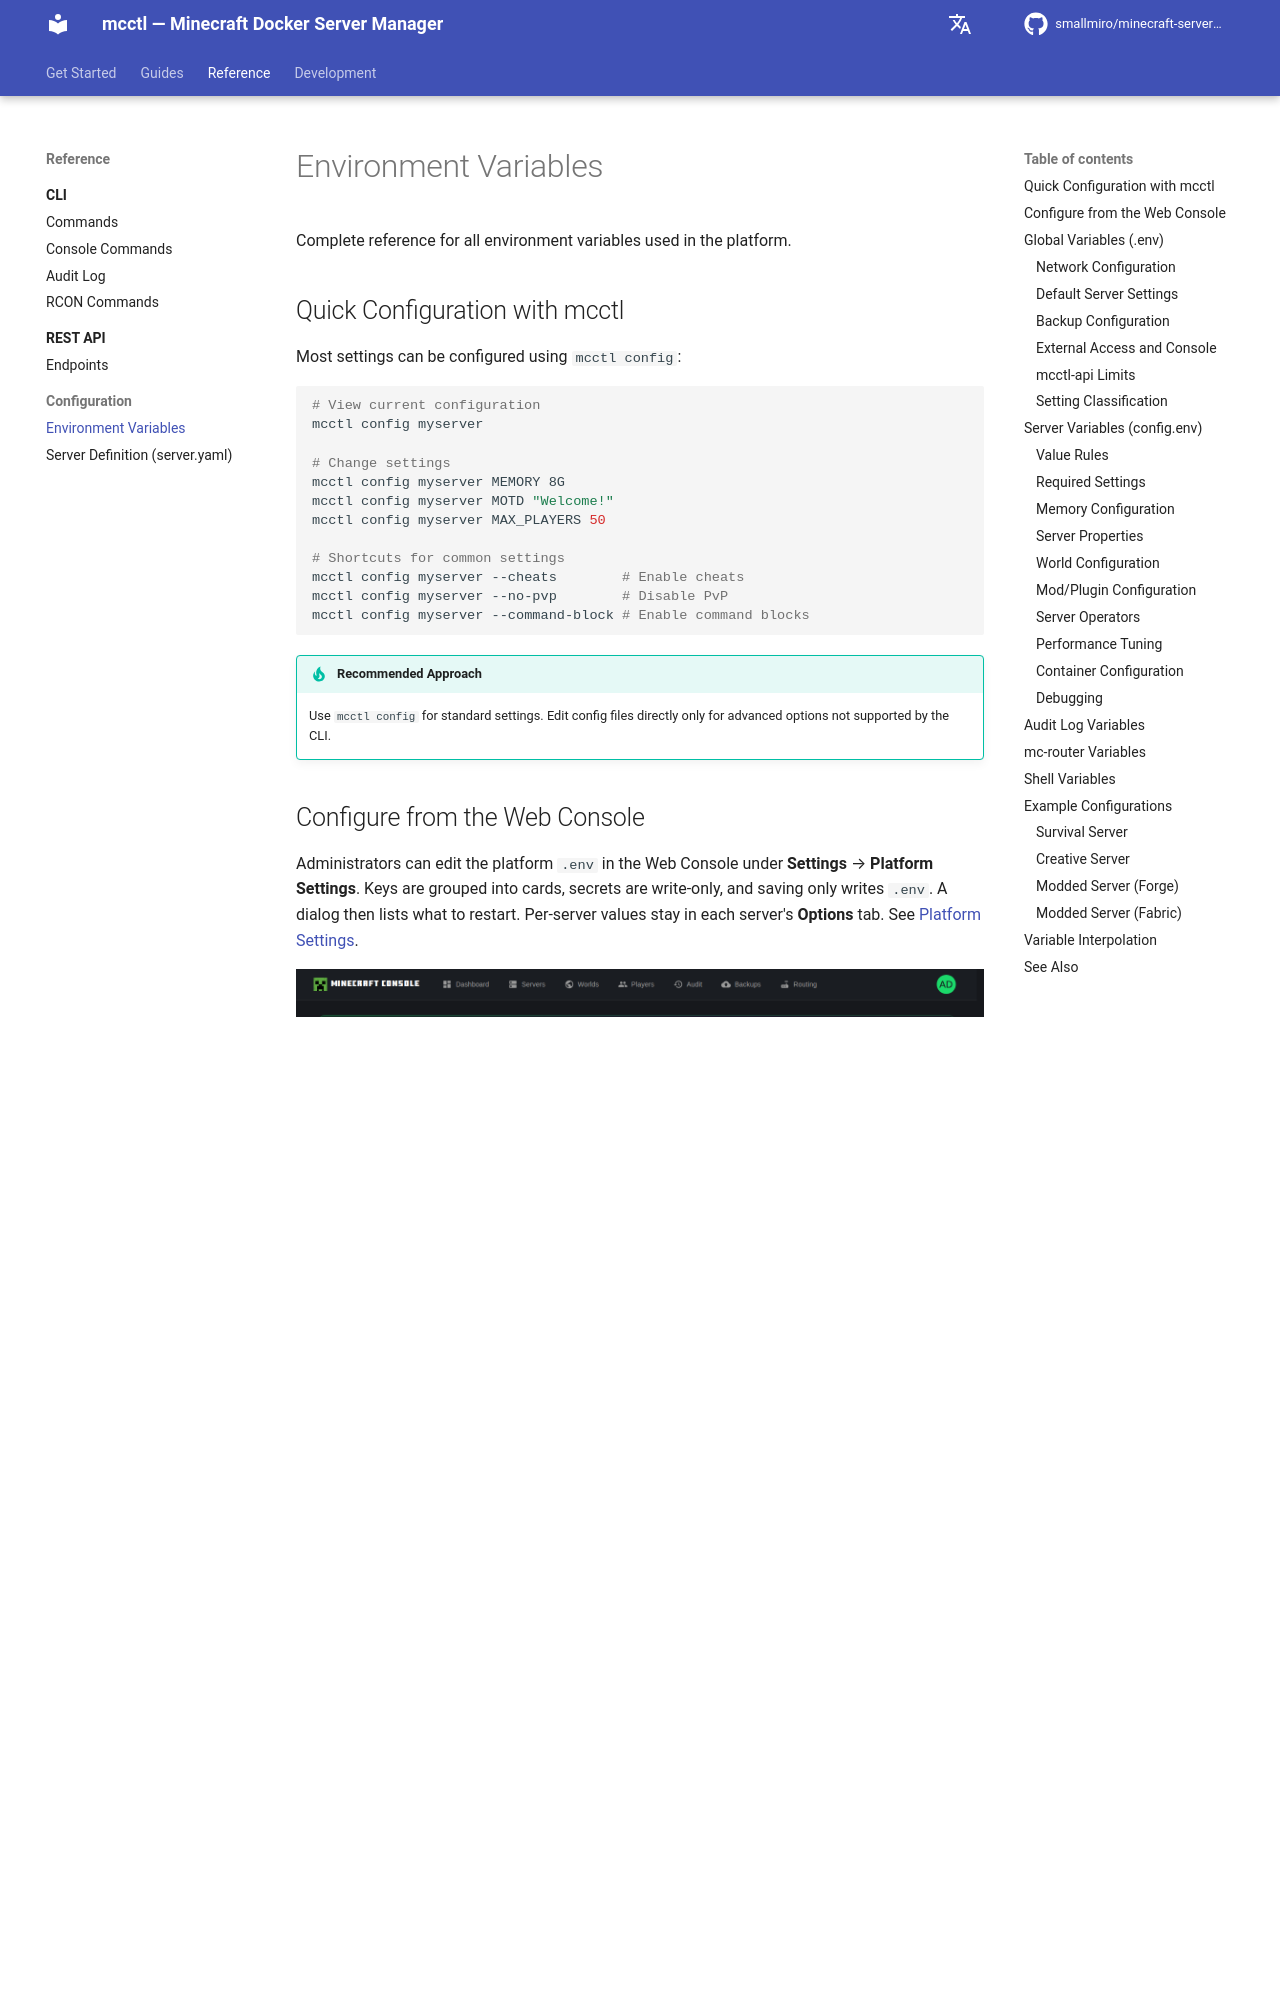

repository: smallmiro/minecraft-server-manager · page: configuration/environment/index.html · generator: mkdocs

# Environment Variables

Complete reference for all environment variables used in the platform.

## Quick Configuration with mcctl

Most settings can be configured using `mcctl config`:

```bash
# View current configuration
mcctl config myserver

# Change settings
mcctl config myserver MEMORY 8G
mcctl config myserver MOTD "Welcome!"
mcctl config myserver MAX_PLAYERS 50

# Shortcuts for common settings
mcctl config myserver --cheats        # Enable cheats
mcctl config myserver --no-pvp        # Disable PvP
mcctl config myserver --command-block # Enable command blocks
```

!!! tip "Recommended Approach"
    Use `mcctl config` for standard settings. Edit config files directly only for advanced options not supported by the CLI.

## Configure from the Web Console

Administrators can edit the platform `.env` in the Web Console under **Settings** → **Platform Settings**. Keys are grouped into cards, secrets are write-only, and saving only writes `.env`. A dialog then lists what to restart. Per-server values stay in each server's **Options** tab. See [Platform Settings](../console/web-console.md#platform-settings-admin).

![Platform Settings](../images/platform-settings.png)

---

## Global Variables (.env)

These variables are set in `~/minecraft-servers/.env`. Only the keys listed in `servers/global.env` reach server containers. See [Setting Classification](#setting-classification) for who reads each key.

### Network Configuration

| Variable | Description | Default | mcctl |
|----------|-------------|---------|-------|
| `HOST_IP` | Host machine IP address | Auto-detected | `mcctl init` |
| `HOST_IPS` | Multiple IPs for VPN mesh (comma-separated) | - | Manual |
| `DOCKER_GID` | Docker socket group ID for non-root mc-router (1.46+) | `999` | `mcctl init` / `mcctl upgrade` |
| `MINECRAFT_NETWORK` | Name of the Docker network the compose files join; `mcctl init` creates it if missing | `minecraft-net` | Manual |
| `MINECRAFT_SUBNET` | Subnet of the Docker network `mcctl init` creates when `MINECRAFT_NETWORK` does not exist yet (default `172.28.0.0/16`); an existing network keeps its subnet | `172.28.0.0/16` | - |

!!! tip "Multi-Network Access (Tailscale/ZeroTier)"
    To allow connections from both LAN and VPN, use `HOST_IPS`:
    ```bash
    # LAN IP + Tailscale IP
    HOST_IPS=192.168.1.100,100.64.0.5
    ```
    See **[VPN Mesh Networks Guide](../advanced/networking.md#vpn-mesh-networks)** for detailed setup.
